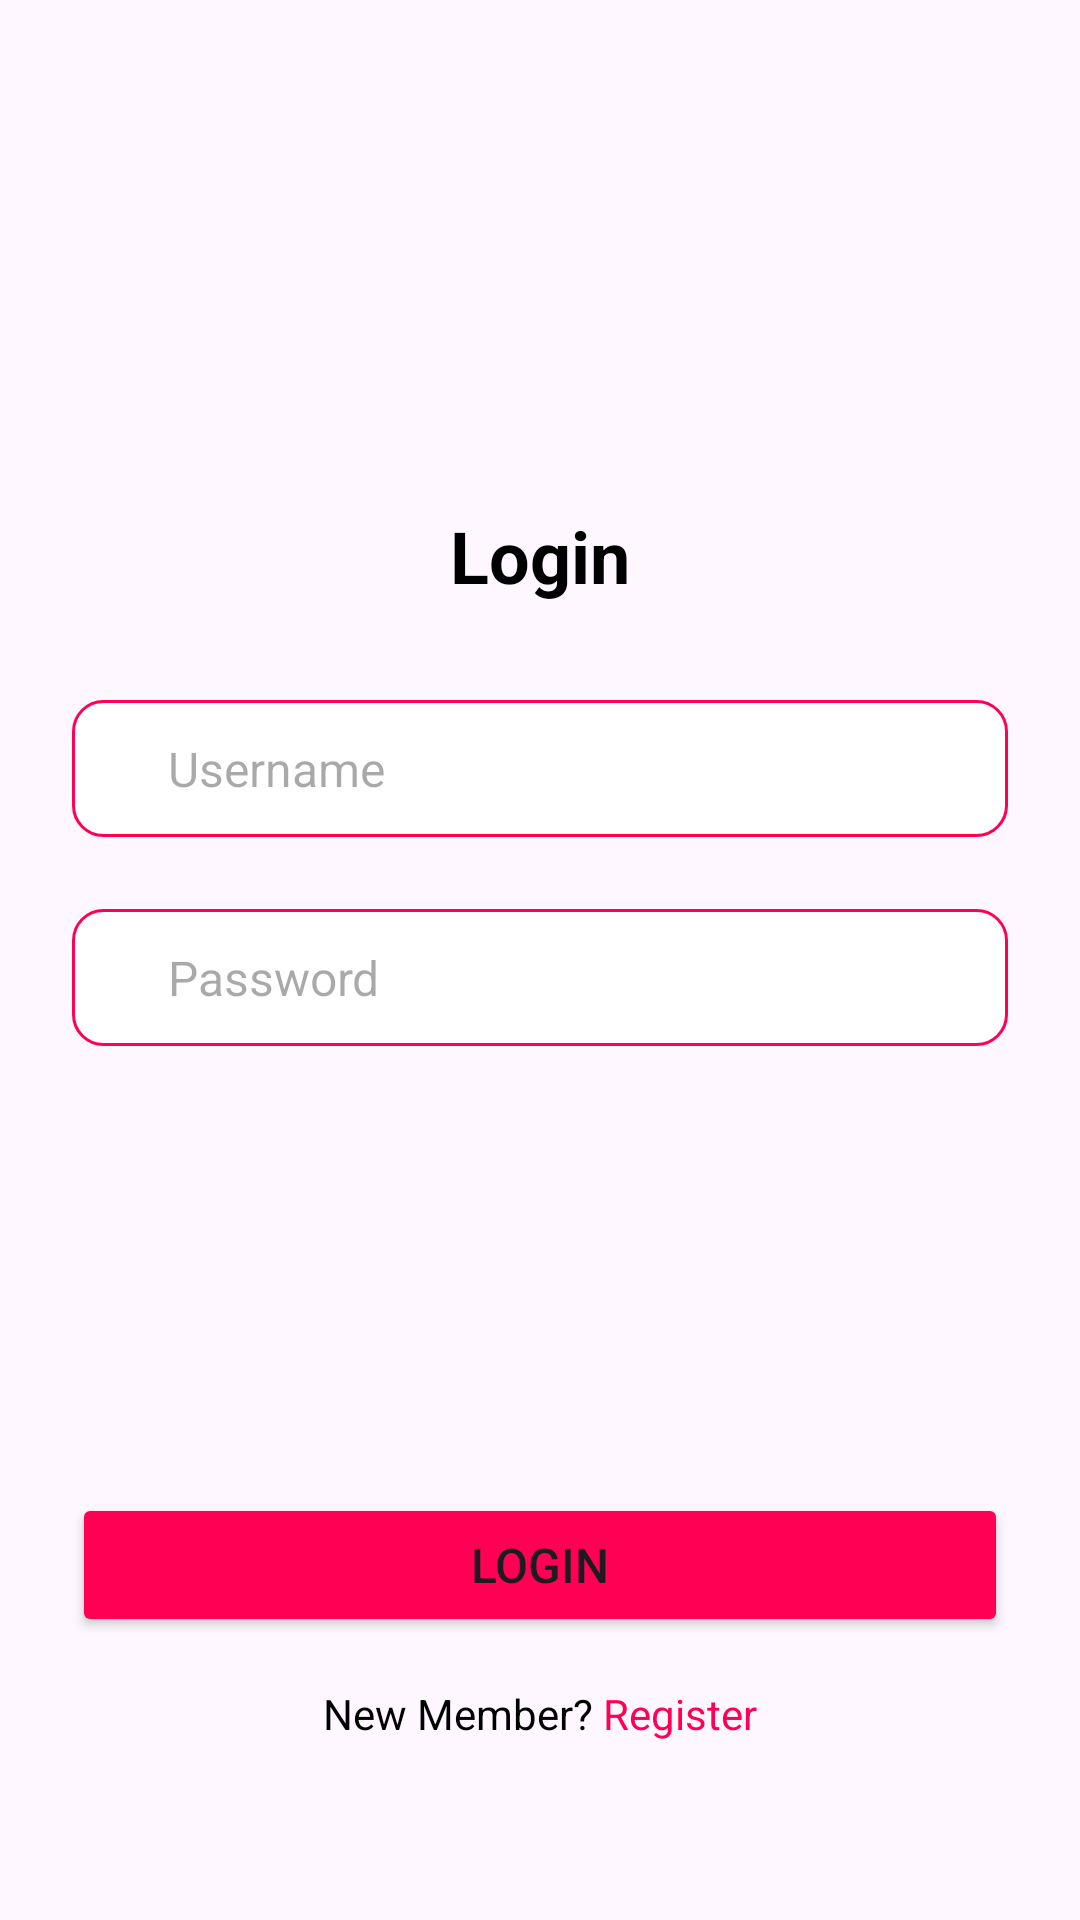

Produce the Android XML layout that renders to this screen, including the resource entries it uses.
<!-- AndroidManifest.xml: application theme Theme.CalorieTracker -->
<!-- res/layout/fragment_login.xml -->
<?xml version="1.0" encoding="utf-8"?>
<androidx.constraintlayout.widget.ConstraintLayout xmlns:android="http://schemas.android.com/apk/res/android"
    xmlns:tools="http://schemas.android.com/tools"
    android:layout_width="match_parent"
    android:layout_height="match_parent"
    xmlns:app="http://schemas.android.com/apk/res-auto"
    android:padding="24dp"
    tools:context=".main.LoginFragment">

    <androidx.constraintlayout.widget.Guideline
        android:id="@+id/guideLine"
        android:layout_width="wrap_content"
        android:layout_height="wrap_content"
        android:orientation="horizontal"
        app:layout_constraintGuide_percent="0.8"/>

    <LinearLayout
        android:layout_width="match_parent"
        android:layout_height="wrap_content"
        android:orientation="vertical"
        android:gravity="center"
        app:layout_constraintTop_toTopOf="parent"
        app:layout_constraintBottom_toTopOf="@id/guideLine"
        app:layout_constraintStart_toStartOf="parent"
        app:layout_constraintEnd_toEndOf="parent">

        <TextView
            android:layout_width="match_parent"
            android:layout_height="wrap_content"
            android:text="Login"
            android:textColor="@color/black"
            android:textSize="24sp"
            android:textStyle="bold"
            android:textAlignment="center"
            android:layout_marginBottom="32dp"/>

        <EditText
            android:id="@+id/username_edit_text"
            android:layout_width="match_parent"
            android:layout_height="wrap_content"
            android:hint="Username"
            android:textSize="16sp"
            android:background="@drawable/edit_text_background"
            android:paddingStart="32dp"
            android:paddingEnd="12dp"
            android:paddingTop="12dp"
            android:paddingBottom="12dp"
            android:layout_marginBottom="24dp"/>

        <EditText
            android:id="@+id/password_edit_text"
            android:layout_width="match_parent"
            android:layout_height="wrap_content"
            android:hint="Password"
            android:textSize="16sp"
            android:inputType="textPassword"
            android:background="@drawable/edit_text_background"
            android:paddingStart="32dp"
            android:paddingEnd="12dp"
            android:paddingTop="12dp"
            android:paddingBottom="12dp"
            android:layout_marginBottom="4dp"/>
    </LinearLayout>

    <Button
        android:id="@+id/btnLogin"
        android:layout_width="match_parent"
        android:layout_height="wrap_content"
        app:layout_constraintTop_toBottomOf="@id/guideLine"
        app:layout_constraintStart_toStartOf="parent"
        app:layout_constraintEnd_toEndOf="parent"
        android:text="Login"
        android:textSize="16sp"
        android:backgroundTint="@color/pink_500"/>

    <LinearLayout
        android:layout_width="match_parent"
        android:layout_height="wrap_content"
        android:orientation="horizontal"
        android:gravity="center"
        app:layout_constraintTop_toBottomOf="@id/btnLogin"
        app:layout_constraintStart_toStartOf="parent"
        app:layout_constraintEnd_toEndOf="parent"
        android:layout_marginTop="16dp">

        <TextView
            android:layout_width="wrap_content"
            android:layout_height="wrap_content"
            android:text="New Member? "
            android:textColor="@color/black"/>

        <TextView
            android:id="@+id/navigateToRegister"
            android:layout_width="wrap_content"
            android:layout_height="wrap_content"
            android:text="Register"
            android:textColor="@color/pink_500"/>

    </LinearLayout>

</androidx.constraintlayout.widget.ConstraintLayout>
<!-- resources referenced by this layout -->
<resources>
  <color name="black">#FF000000</color>
  <color name="pink_500">#ff0054</color>
  <!-- drawable edit_text_background (drawable) -->
  <?xml version="1.0" encoding="utf-8"?>
  <selector xmlns:android="http://schemas.android.com/apk/res/android">
  
      <item>
          <shape android:shape="rectangle">
              <solid android:color="@color/white"/>
              <corners android:radius="10dp"/>
              <stroke android:color="@color/pink_500"
                  android:width="1dp"/>
          </shape>
      </item>
  
  </selector>
  <style name="Theme.CalorieTracker" parent="Base.Theme.CalorieTracker" />
  <color name="white">#FFFFFFFF</color>
  <style name="Base.Theme.CalorieTracker" parent="Theme.Material3.DayNight.NoActionBar">
          
           <item name="colorPrimary">@color/pink_500</item>
      </style>
</resources>
